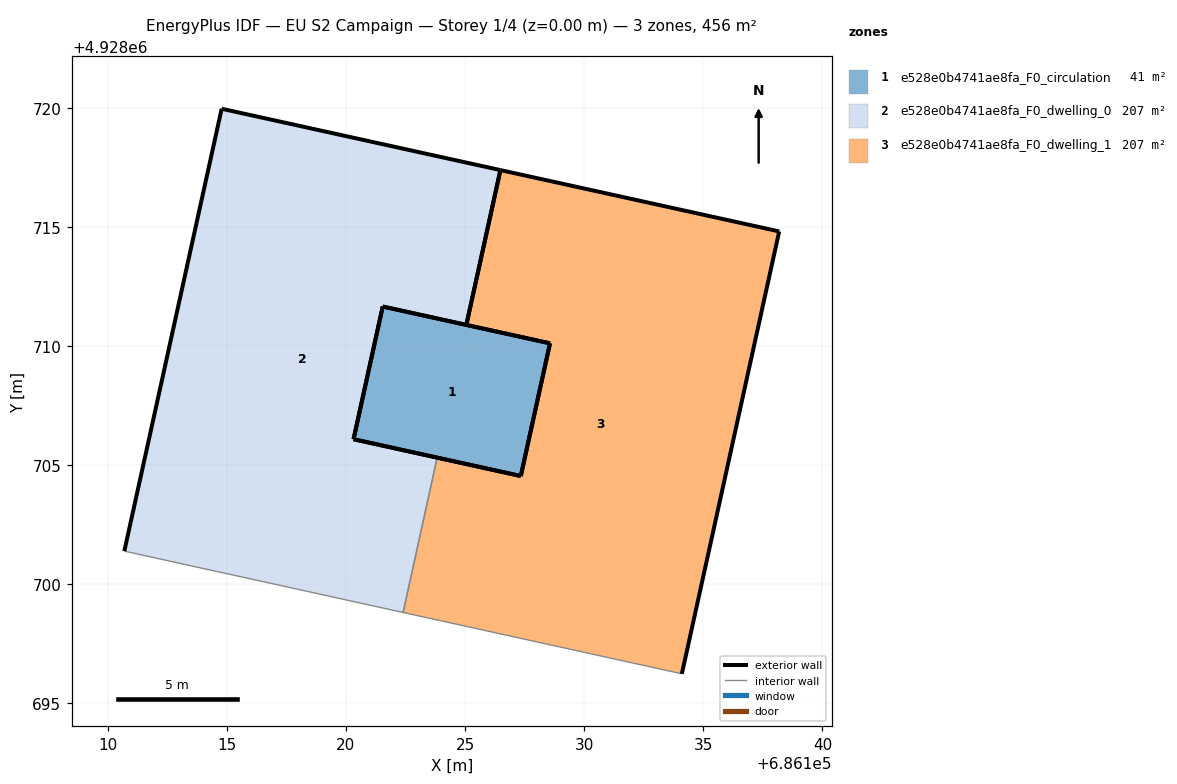
=== STOREY PLAN SPEC (per zone: floor XY polygon, exterior-wall plan segments, windows/doors) ===
zone 1: e528e0b4741ae8fa_F0_circulation  (41.0 m²)
  floor: (686127.34, 4928704.54) (686128.56, 4928710.12) (686121.54, 4928711.66) (686120.32, 4928706.09)
  exterior wall: (686121.54, 4928711.66) – (686128.56, 4928710.12)  [7.2 m]
  exterior wall: (686127.34, 4928704.54) – (686120.32, 4928706.09)  [7.2 m]
  exterior wall: (686120.32, 4928706.09) – (686121.54, 4928711.66)  [5.7 m]
  exterior wall: (686128.56, 4928710.12) – (686127.34, 4928704.54)  [5.7 m]
zone 2: e528e0b4741ae8fa_F0_dwelling_0  (207.3 m²)
  floor: (686122.40, 4928698.82) (686123.83, 4928705.32) (686120.32, 4928706.09) (686121.54, 4928711.66) (686125.05, 4928710.89) (686126.48, 4928717.39) (686114.78, 4928719.96) (686110.70, 4928701.39)
  exterior wall: (686114.78, 4928719.96) – (686126.48, 4928717.39)  [12.0 m]
  exterior wall: (686125.05, 4928710.89) – (686121.54, 4928711.66)  [3.6 m]
  exterior wall: (686120.32, 4928706.09) – (686123.83, 4928705.32)  [3.6 m]
  exterior wall: (686110.70, 4928701.39) – (686114.78, 4928719.96)  [19.0 m]
  exterior wall: (686126.48, 4928717.39) – (686125.05, 4928710.89)  [6.7 m]
  exterior wall: (686121.54, 4928711.66) – (686120.32, 4928706.09)  [5.7 m]
  interior walls: 2
zone 3: e528e0b4741ae8fa_F0_dwelling_1  (207.3 m²)
  floor: (686134.10, 4928696.24) (686138.18, 4928714.81) (686126.48, 4928717.39) (686125.05, 4928710.89) (686128.56, 4928710.12) (686127.34, 4928704.54) (686123.83, 4928705.32) (686122.40, 4928698.82)
  exterior wall: (686123.83, 4928705.32) – (686127.34, 4928704.54)  [3.6 m]
  exterior wall: (686128.56, 4928710.12) – (686125.05, 4928710.89)  [3.6 m]
  exterior wall: (686126.48, 4928717.39) – (686138.18, 4928714.81)  [12.0 m]
  exterior wall: (686138.18, 4928714.81) – (686134.10, 4928696.24)  [19.0 m]
  exterior wall: (686125.05, 4928710.89) – (686126.48, 4928717.39)  [6.7 m]
  exterior wall: (686127.34, 4928704.54) – (686128.56, 4928710.12)  [5.7 m]
  interior walls: 2

=== DERIVED (storey summary) ===
Building: EU S2 Campaign
Storey: 1 of 4  (floor level z = 0.00 m)
Storey gross floor area: 455.5 m²
Zones on this storey: 3
  - e528e0b4741ae8fa_F0_circulation: floor 41.0 m²; exterior wall 25.8 m (77.4 m²); WWR 0.0%
  - e528e0b4741ae8fa_F0_dwelling_0: floor 207.3 m²; exterior wall 50.5 m (151.6 m²); WWR 0.0%
  - e528e0b4741ae8fa_F0_dwelling_1: floor 207.3 m²; exterior wall 50.5 m (151.6 m²); WWR 0.0%
Zone adjacency (shared interzone walls):
  - e528e0b4741ae8fa_F0_dwelling_0 ↔ e528e0b4741ae8fa_F0_dwelling_1